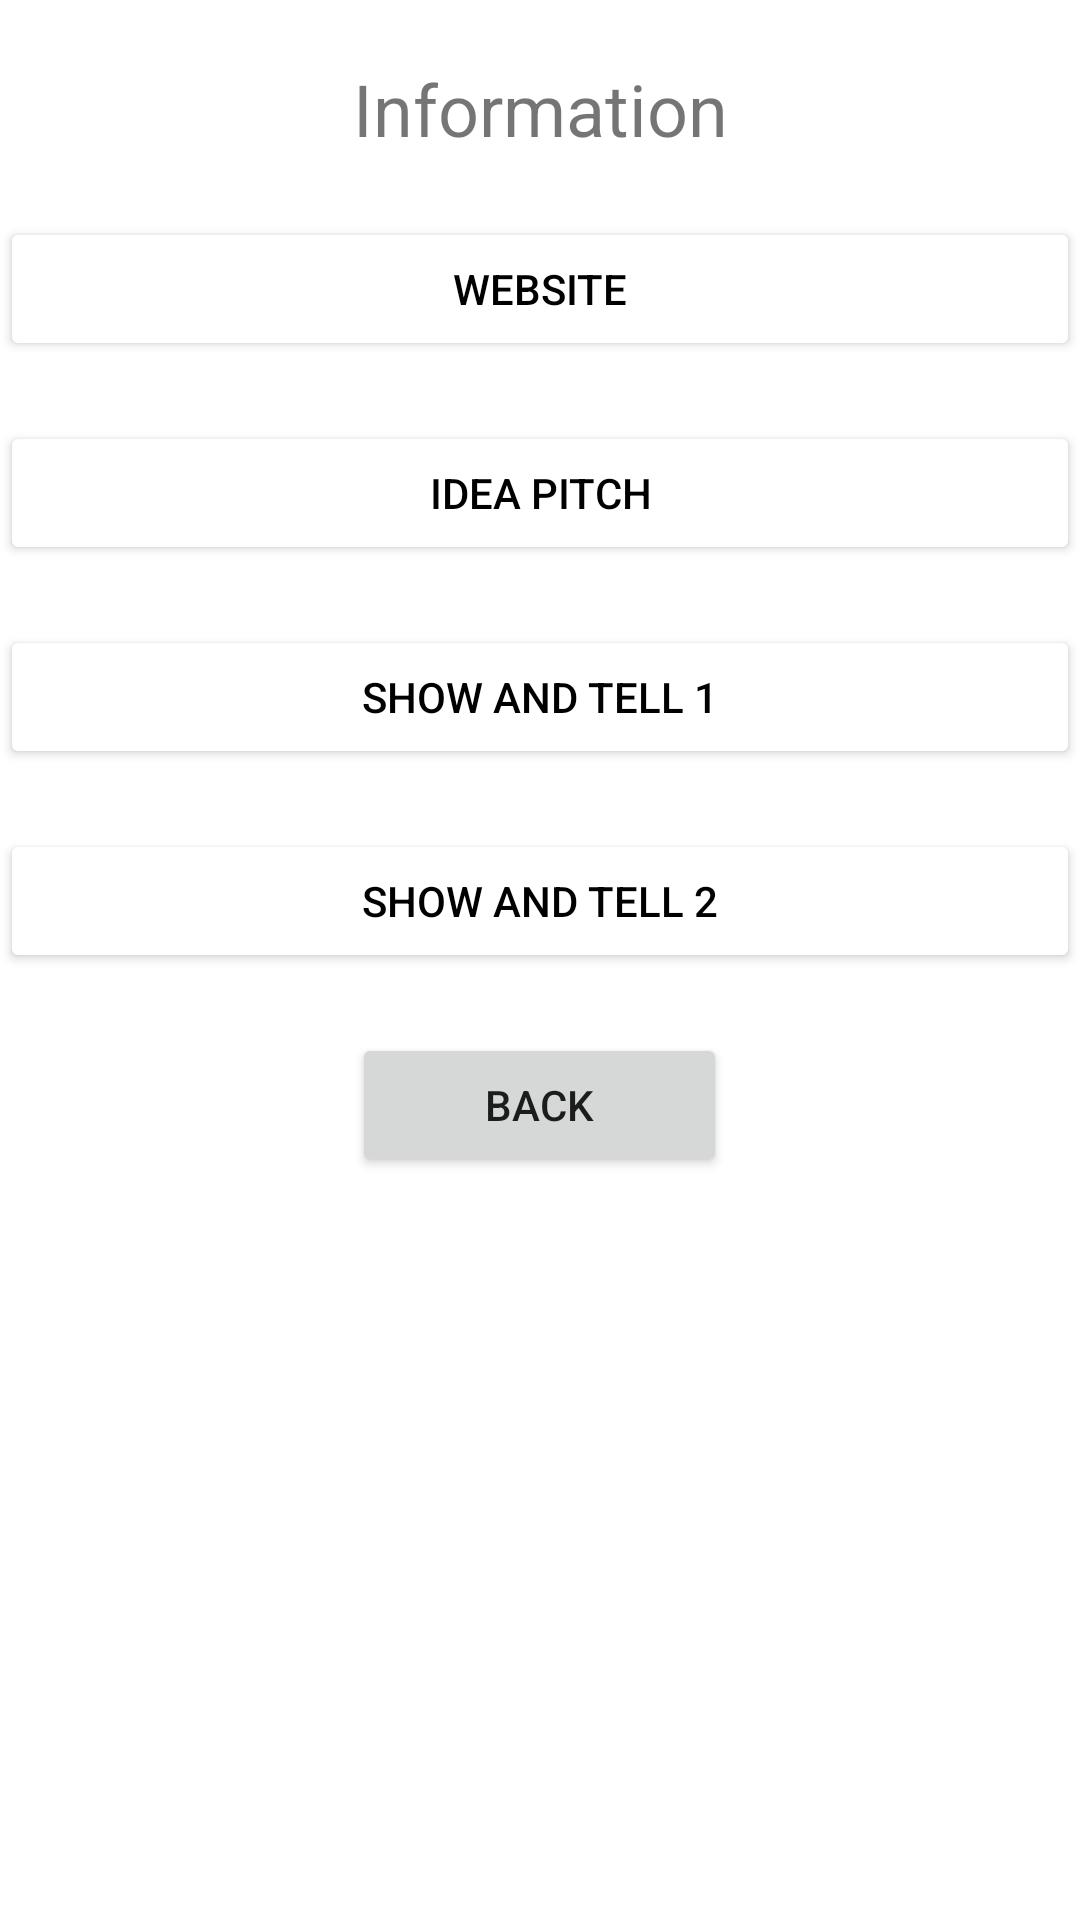

Reconstruct the res/layout file that produces this screen, plus the resources it refers to.
<!-- AndroidManifest.xml: application theme Theme.MyHealth -->
<!-- res/layout/activity_information.xml -->
<?xml version="1.0" encoding="utf-8"?>

<LinearLayout
    xmlns:android="http://schemas.android.com/apk/res/android"
    xmlns:app="http://schemas.android.com/apk/res-auto"
    xmlns:tools="http://schemas.android.com/tools"
    android:layout_width="match_parent"
    android:layout_height="match_parent"
    android:orientation="vertical"
    tools:context=".activities.InformationActivity">

    <TextView
        android:layout_width="match_parent"
        android:layout_height="wrap_content"
        android:text="Information"
        android:textSize="24sp"
        android:layout_marginTop="20dp"
        android:textAlignment="center"/>

    <Button
        android:layout_width="match_parent"
        android:layout_height="wrap_content"
        android:text = "Website"
        android:onClick="onWebsiteClick"
        android:layout_marginTop="20dp"
        android:backgroundTint="@color/white"
        android:textColor="@color/black"/>

    <Button
        android:layout_width="match_parent"
        android:layout_height="wrap_content"
        android:onClick="onIdeaPitchClick"
        android:layout_marginTop="20dp"
        android:text = "Idea Pitch"
        android:backgroundTint="@color/white"
        android:textColor="@color/black"/>

    <Button
        android:layout_width="match_parent"
        android:layout_height="wrap_content"
        android:onClick="onShowAndTell1Click"
        android:layout_marginTop="20dp"
        android:text = "Show and Tell 1"
        android:backgroundTint="@color/white"
        android:textColor="@color/black"/>

    <Button
        android:layout_width="match_parent"
        android:layout_height="wrap_content"
        android:onClick="onShowAndTell2Click"
        android:layout_marginTop="20dp"
        android:text = "Show and Tell 2"
        android:backgroundTint="@color/white"
        android:textColor="@color/black"/>

    <Button
        android:layout_width="wrap_content"
        android:layout_gravity="center_horizontal"
        android:layout_height="wrap_content"
        android:onClick="onInformationBackClicked"
        android:layout_marginTop="20dp"
        android:minWidth="125dp"
        android:text = "Back" />

</LinearLayout>
<!-- resources referenced by this layout -->
<resources>
  <style name="Theme.MyHealth" parent="Theme.MaterialComponents.DayNight.DarkActionBar">
          
          <item name="colorPrimary">@color/purple_500</item>
          <item name="colorPrimaryVariant">@color/purple_700</item>
          <item name="colorOnPrimary">@color/white</item>
          
          <item name="colorSecondary">@color/teal_200</item>
          <item name="colorSecondaryVariant">@color/teal_700</item>
          <item name="colorOnSecondary">@color/black</item>
          
          <item name="android:statusBarColor" tools:targetApi="l">?attr/colorPrimaryVariant</item>
          
      </style>
  <!-- not gathered from this repository: default colours our renderer supplied (Android Studio template values) -->
  <color name="purple_500">#FF6200EE</color>
  <color name="purple_700">#FF3700B3</color>
  <color name="teal_200">#FF03DAC5</color>
  <color name="teal_700">#FF018786</color>
  <color name="black">#FF000000</color>
  <color name="white">#FFFFFFFF</color>
</resources>
